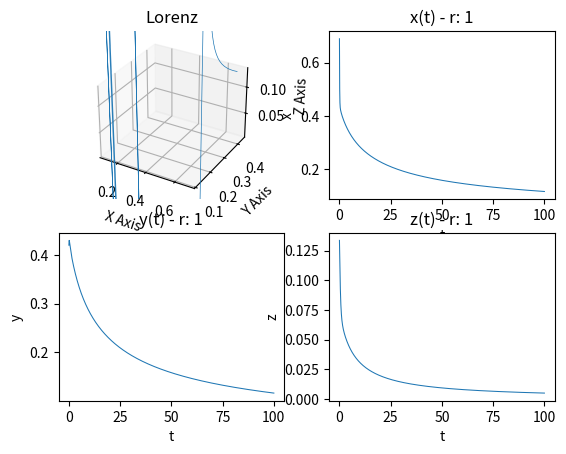
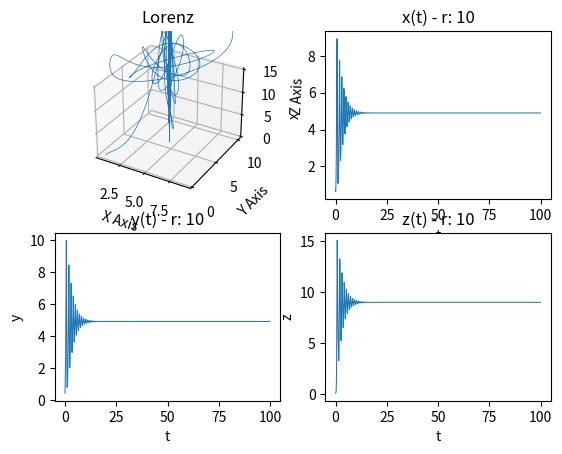
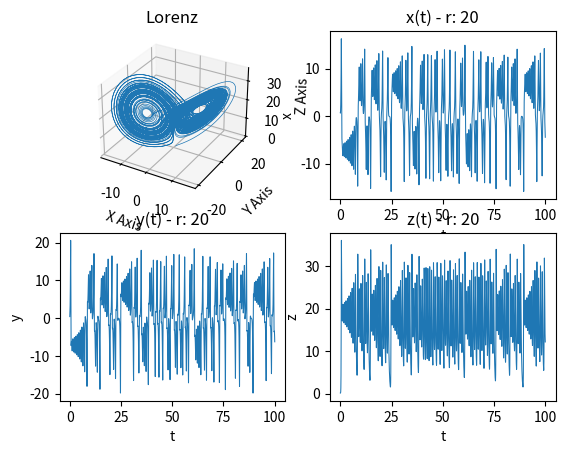

Write the Python code that produced these figures, in order. (Note: this script raises an exception after producing the figures.)
"""
Project 5: Self-Organized Criticality
[redacted]
CST-305
[redacted]
"""

import numpy as np
import matplotlib.pyplot as plt


dt = 0.01   # Step size
num_steps = 10001   # Steps
xs, ys, zs = np.empty(num_steps), np.empty(num_steps), np.empty(num_steps)  # Creates empty space
xs[0], ys[0], zs[0] = (.69, .420, .1337)   # NICE initial conditions!


def Lorenz(x, y, z, r, s=10, b=2.667):
    x_dot = (y - x) * s             # Calculates dx/dt
    y_dot = (r * x) - y - (x * z)   # Calculates dy/dt
    z_dot = (x * y) - (b * z)       # Calculates dz/dt

    return (x_dot, y_dot, z_dot)


def plotGraphs(plot_x, plot_y, plot_z, lin, r):
    fig = plt.figure()  # Displays all graphs in the same window

    graph = fig.add_subplot(2, 2, 1, projection='3d')  # Create 3D graph
    graph.plot(plot_x, plot_y, plot_z, linewidth=0.5)  # Graph X, Y, Z in 3D
    graph.set_xlabel("X Axis")
    graph.set_ylabel("Y Axis")
    graph.set_zlabel("Z Axis")
    graph.set_title("Lorenz")

    graph = fig.add_subplot(2, 2, 2)         # Create 2nd graph
    graph.plot(lin, plot_x, linewidth=0.75)  # Plot time and X values
    graph.set_xlabel("t")
    graph.set_ylabel("x")
    graph.set_title(f"x(t) - r: {r}")

    graph = fig.add_subplot(2, 2, 3)         # Create 3rd graph
    graph.plot(lin, plot_y, linewidth=0.75)  # Plot time and Y values
    graph.set_xlabel("t")
    graph.set_ylabel("y")
    graph.set_title(f"y(t) - r: {r}")

    graph = fig.add_subplot(2, 2, 4)         # Create 4th graph
    graph.plot(lin, plot_z, linewidth=0.75)  # Plot time and Z values
    graph.set_xlabel("t")
    graph.set_ylabel("z")
    graph.set_title(f"z(t) - r: {r}")

    plt.show()


def R_TIME(r):
    for i in range(num_steps - 1):
        x_dot, y_dot, z_dot = Lorenz(xs[i], ys[i], zs[i], r)
        xs[i + 1] = xs[i] + (x_dot * dt)
        ys[i + 1] = ys[i] + (y_dot * dt)
        zs[i + 1] = zs[i] + (z_dot * dt)

    lin = np.linspace(0, 100, num=10001)
    plotGraphs(xs, ys, zs, lin, r)


# Test values
R_TIME(1)   # Normal
R_TIME(10)  # Entropy
R_TIME(20)  # Insanity!

# Try your own values!
while True:
    R_TIME(int(input("Enter an R value: ")))
